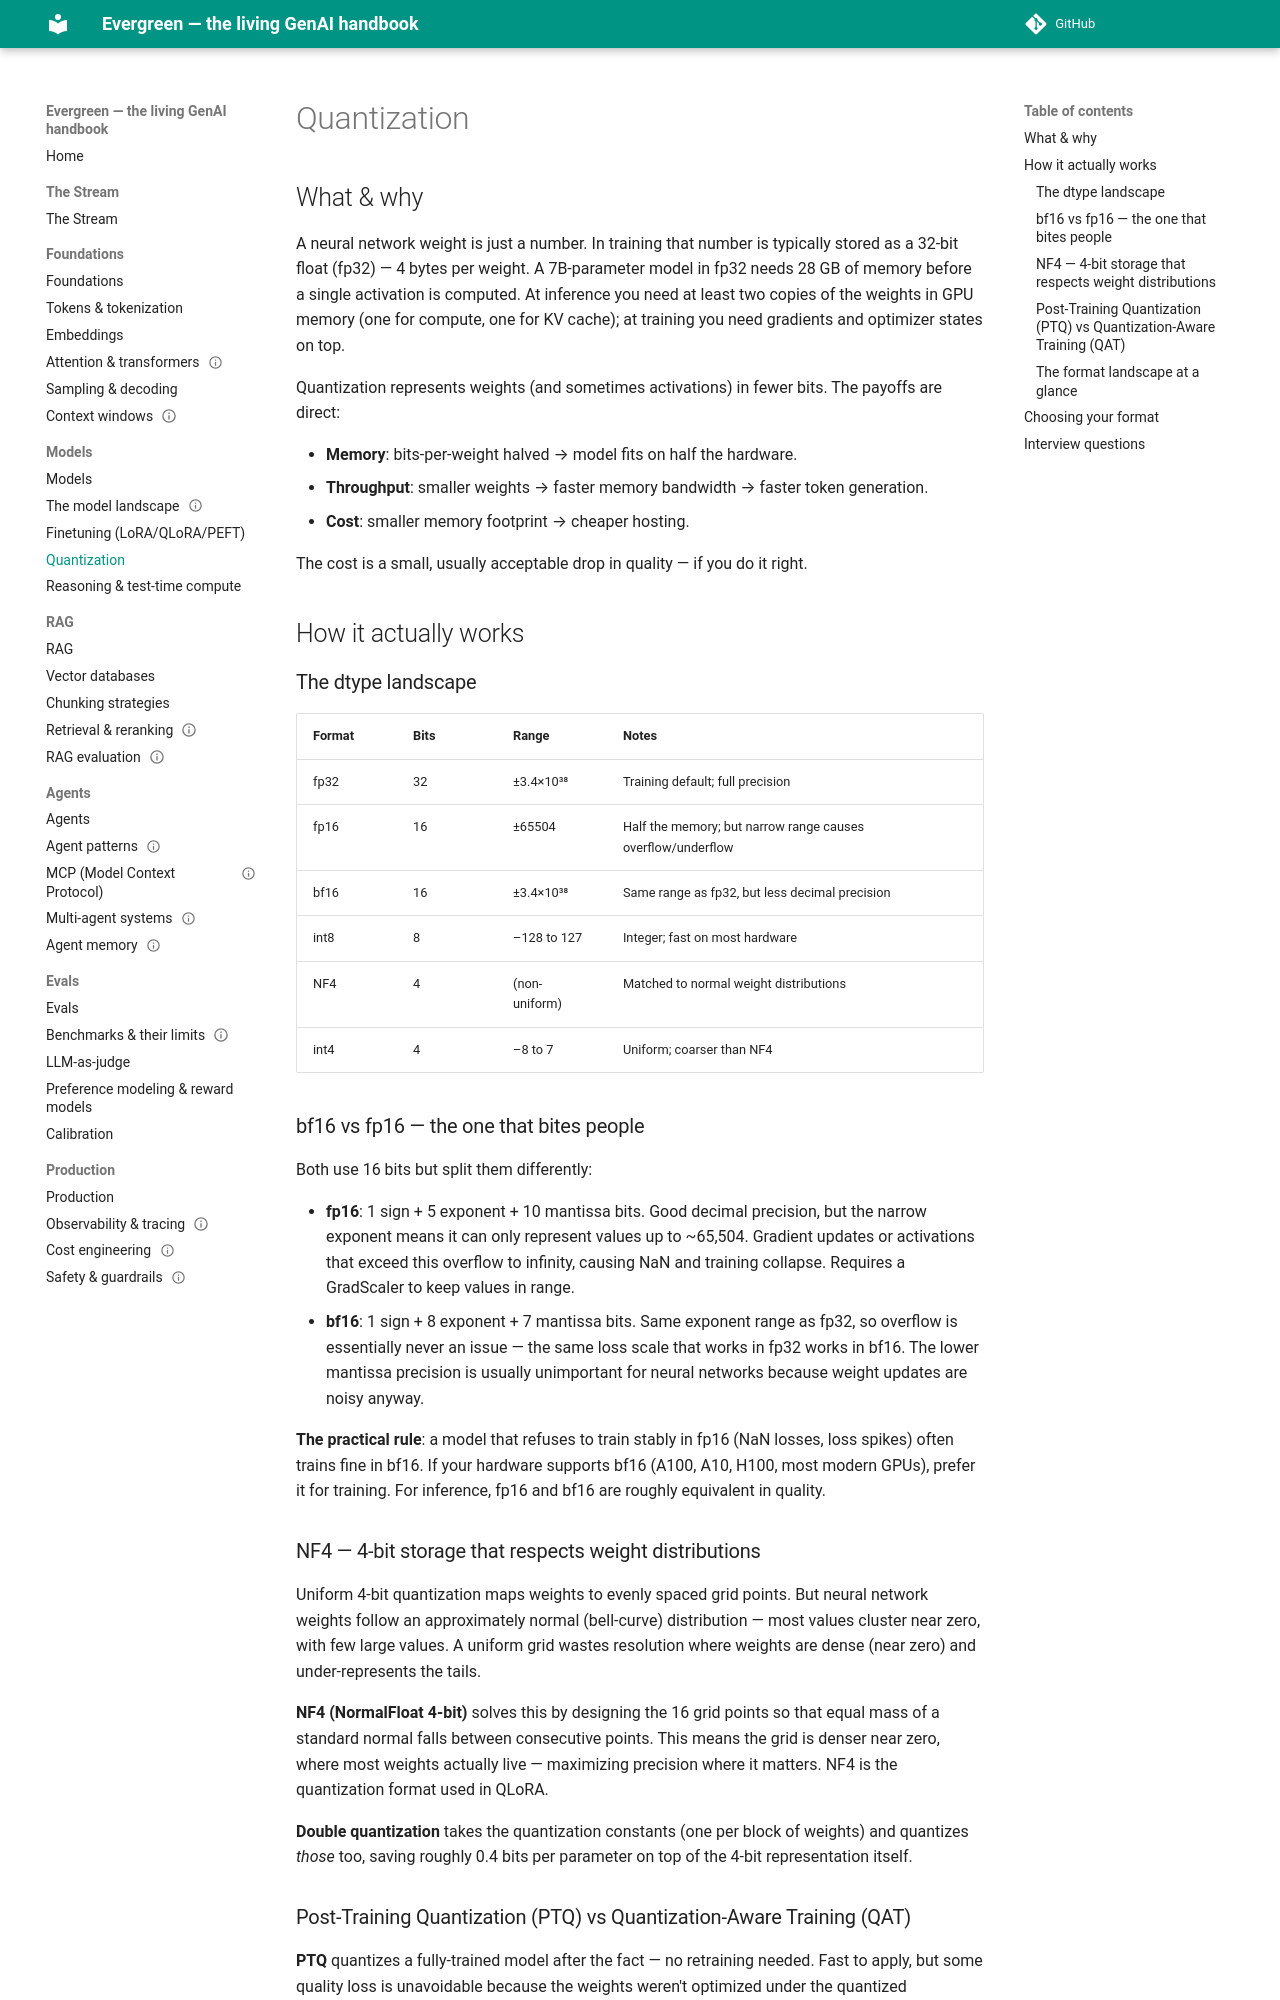

repository: inderpun/evergreen · page: models/quantization/index.html · generator: mkdocs

---
last_verified: 2026-06-14
gardener_sources:
  - https://huggingface.co/docs/transformers/quantization/overview
  - https://arxiv.org/abs/2305.14314
  - https://github.com/TimDettmers/bitsandbytes
---

# Quantization

## What & why

A neural network weight is just a number. In training that number is typically stored
as a 32-bit float (fp32) — 4 bytes per weight. A 7B-parameter model in fp32 needs
28 GB of memory before a single activation is computed. At inference you need at least
two copies of the weights in GPU memory (one for compute, one for KV cache); at
training you need gradients and optimizer states on top.

Quantization represents weights (and sometimes activations) in fewer bits. The
payoffs are direct:

- **Memory**: bits-per-weight halved → model fits on half the hardware.
- **Throughput**: smaller weights → faster memory bandwidth → faster token generation.
- **Cost**: smaller memory footprint → cheaper hosting.

The cost is a small, usually acceptable drop in quality — if you do it right.

## How it actually works

### The dtype landscape

| Format | Bits | Range | Notes |
|---|---|---|---|
| fp32 | 32 | ±3.4×10³⁸ | Training default; full precision |
| fp16 | 16 | ±65504 | Half the memory; but narrow range causes overflow/underflow |
| bf16 | 16 | ±3.4×10³⁸ | Same range as fp32, but less decimal precision |
| int8 | 8 | –128 to 127 | Integer; fast on most hardware |
| NF4 | 4 | (non-uniform) | Matched to normal weight distributions |
| int4 | 4 | –8 to 7 | Uniform; coarser than NF4 |

### bf16 vs fp16 — the one that bites people

Both use 16 bits but split them differently:

- **fp16**: 1 sign + 5 exponent + 10 mantissa bits. Good decimal precision, but the
  narrow exponent means it can only represent values up to ~65,504. Gradient updates
  or activations that exceed this overflow to infinity, causing NaN and training
  collapse. Requires a GradScaler to keep values in range.
- **bf16**: 1 sign + 8 exponent + 7 mantissa bits. Same exponent range as fp32, so
  overflow is essentially never an issue — the same loss scale that works in fp32
  works in bf16. The lower mantissa precision is usually unimportant for neural
  networks because weight updates are noisy anyway.

**The practical rule**: a model that refuses to train stably in fp16 (NaN losses,
loss spikes) often trains fine in bf16. If your hardware supports bf16 (A100, A10,
H100, most modern GPUs), prefer it for training. For inference, fp16 and bf16 are
roughly equivalent in quality.

### NF4 — 4-bit storage that respects weight distributions

Uniform 4-bit quantization maps weights to evenly spaced grid points. But neural
network weights follow an approximately normal (bell-curve) distribution — most
values cluster near zero, with few large values. A uniform grid wastes resolution
where weights are dense (near zero) and under-represents the tails.

**NF4 (NormalFloat 4-bit)** solves this by designing the 16 grid points so that
equal mass of a standard normal falls between consecutive points. This means the grid
is denser near zero, where most weights actually live — maximizing precision where it
matters. NF4 is the quantization format used in QLoRA.

**Double quantization** takes the quantization constants (one per block of weights)
and quantizes *those* too, saving roughly 0.4 bits per parameter on top of the 4-bit
representation itself.
